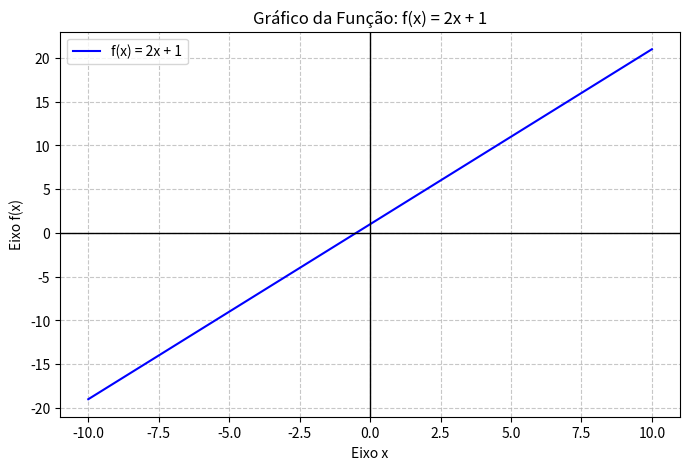

Generate this figure with matplotlib:
import numpy as np
import matplotlib.pyplot as plt

def funcao_primeiro_grau(a, b, x):
    return a * x + b

def gerar_valores_x(inicio, fim, quantidade):
    return np.linspace(inicio, fim, quantidade)

def plotar_reta(a, b, inicio=-10, fim=10, pontos=100):
    x = gerar_valores_x(inicio, fim, pontos)
    y = funcao_primeiro_grau(a, b, x)

    plt.figure(figsize=(8, 5))
    plt.plot(x, y, label=f"f(x) = {a}x + {b}", color='blue')
    
    plt.title(f"Gráfico da Função: f(x) = {a}x + {b}")
    plt.xlabel("Eixo x")
    plt.ylabel("Eixo f(x)")
    plt.axhline(0, color='black',linewidth=1)
    plt.axvline(0, color='black',linewidth=1)
    plt.grid(True, linestyle='--', alpha=0.7)
    plt.legend()
    plt.show()

def main():
    print("--- Gerador de Funções do Primeiro Grau ---")
    
    coef_angular = 2
    coef_linear = 1
    
    plotar_reta(coef_angular, coef_linear)

if __name__ == "__main__":
    main()
